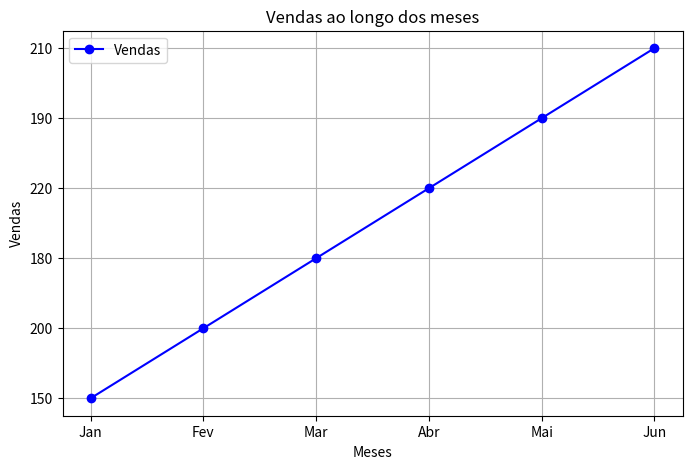

Write Python code to recreate this figure.
import matplotlib.pyplot as plt

# Dados ficticios - Vendas ao longo dos meses
meses = ["Jan", "Fev", "Mar", "Abr", "Mai", "Jun", ]
vendas = ["150", "200", "180", "220", "190", "210"]

# criando o grafico de linha 

plt.figure(figsize=(8,5))
plt.plot(
    meses,
    vendas,
    marker="o",
    linestyle="-",
    color="blue",
    label="Vendas"
)
#adicionando rótulos e titulo ao gáfico 
plt.xlabel("Meses")
plt.ylabel("Vendas")
plt.title("Vendas ao longo dos meses")
plt.legend()
plt.grid(True)


#Exibindo gráfico
plt.show()
